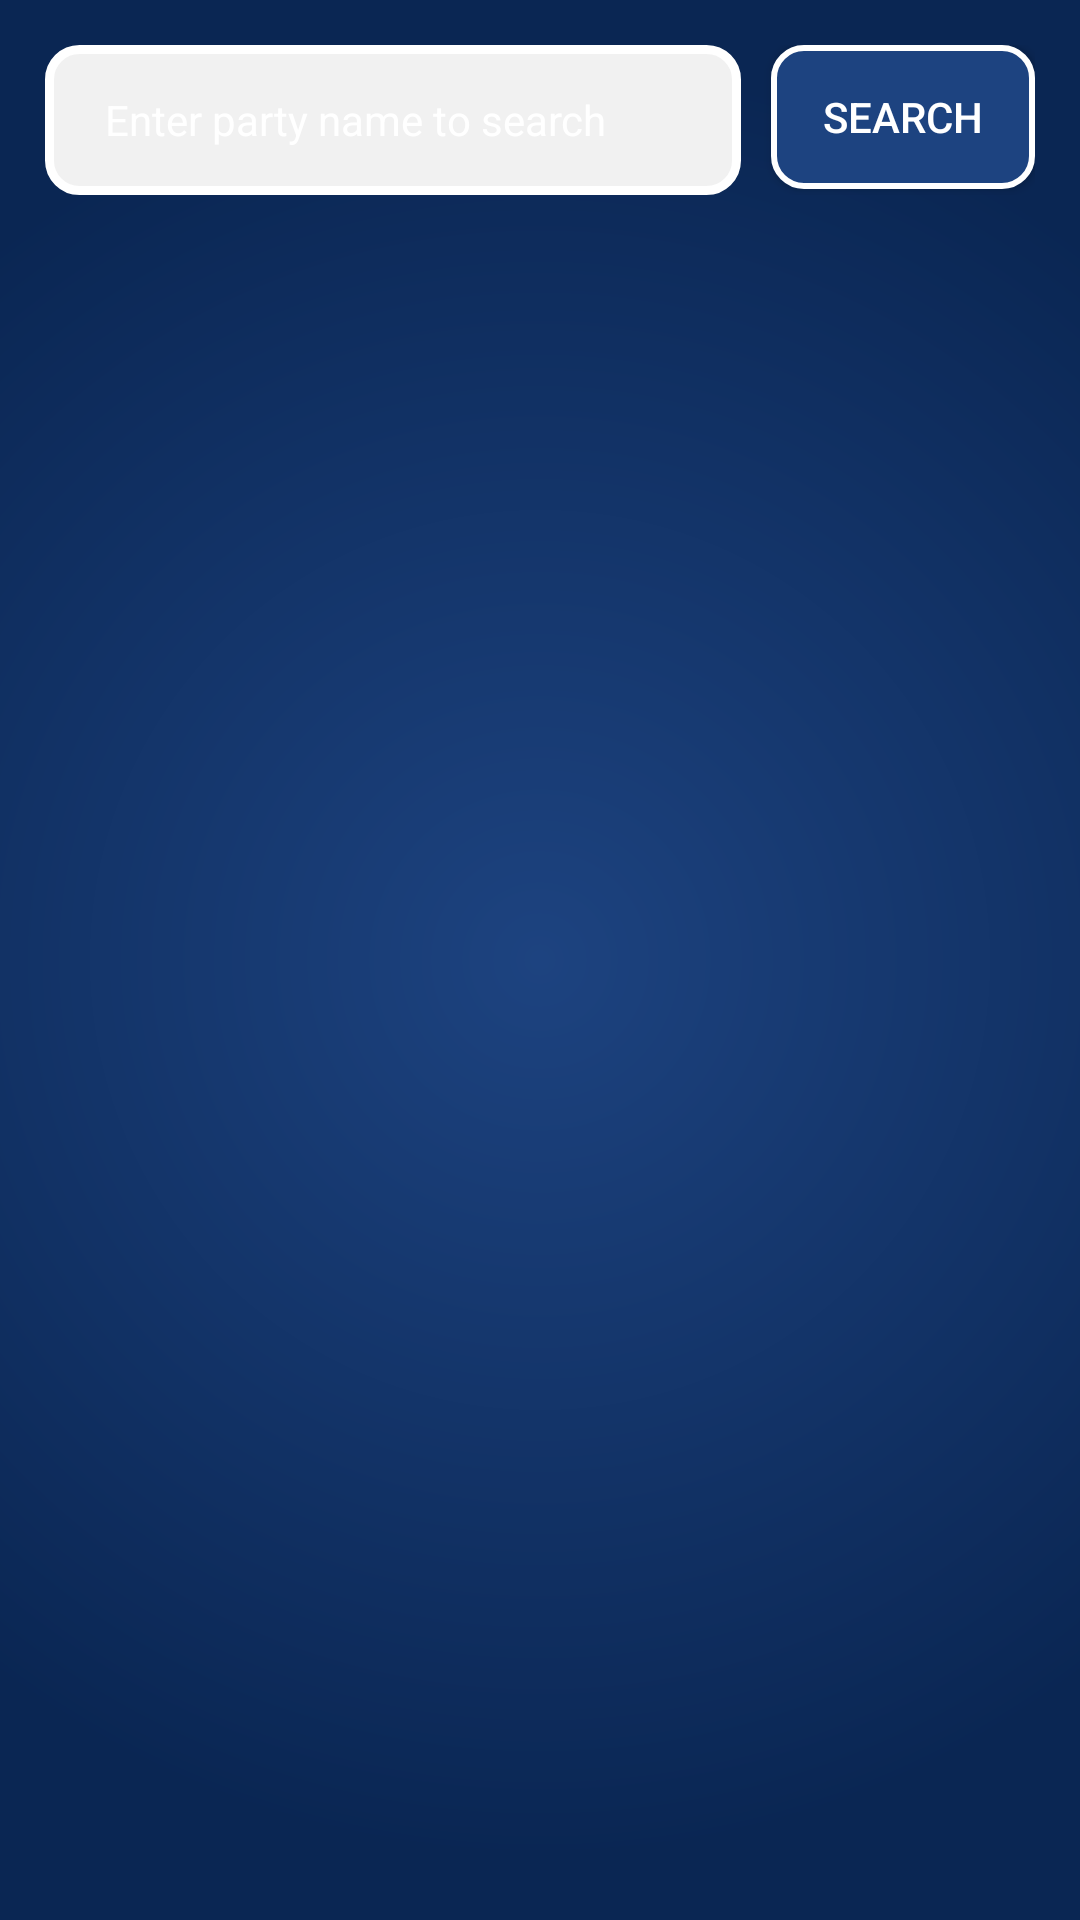

Reconstruct the res/layout file that produces this screen, plus the resources it refers to.
<!-- AndroidManifest.xml: activity theme msLabBar -->
<!-- res/layout/activity_party.xml -->
<?xml version="1.0" encoding="utf-8"?>
<RelativeLayout xmlns:android="http://schemas.android.com/apk/res/android"
    xmlns:app="http://schemas.android.com/apk/res-auto"
    xmlns:tools="http://schemas.android.com/tools"
    android:layout_width="match_parent"
    android:layout_height="match_parent"
    tools:context="me.kevingleason.mslab.Activities.PartyActivity"
    android:background="@drawable/splash_activity"
    android:orientation="vertical"
    >


    
    <RelativeLayout
        android:layout_height="wrap_content"
        android:layout_width="match_parent"
        android:layout_margin="15dp"
        android:id="@+id/search_container"
        >


        
        <AutoCompleteTextView
         android:layout_height="50dp"
         android:layout_width="match_parent"
         android:hint="Enter party name to search"
         android:textColor="@color/msLabWhite"
         android:textColorHint="@color/msLabWhite"
         android:textSize="14sp"
         android:singleLine="true"
         android:paddingLeft="20dp"
         android:id="@+id/partyAuto"
         android:layout_toLeftOf="@+id/search_btn"
         android:layout_marginRight="10dp"
         android:background="@drawable/widget_container"
         android:paddingRight="10dp"
            />
        <Button
           android:layout_height="48dp"
           android:layout_width="wrap_content"
           android:textColor="@color/msLabWhite"
           android:background="@drawable/search_button_round_5"
           android:paddingLeft="10dp"
            android:paddingRight="10dp"
            android:text="Search"
           android:id="@+id/search_btn"
           android:layout_alignParentRight="true"

            />
        



    </RelativeLayout>
    





    
    <ListView
     android:layout_height="match_parent"
     android:layout_width="match_parent"
     android:id="@+id/list"
     android:padding="10dp"
     android:layout_below="@+id/search_container"
        />
    




</RelativeLayout>
<!-- resources referenced by this layout -->
<resources>
  <color name="msLabWhite">#ffffff</color>
  <!-- drawable search_button_round_5 (drawable) -->
  <?xml version="1.0" encoding="utf-8"?>
  <selector xmlns:android="http://schemas.android.com/apk/res/android">
      <item android:state_pressed="false">
  
          <shape
              >
              <solid android:color="@color/msLabPrimary"></solid>
              <corners android:radius="10dp"/>
              <stroke android:color="@color/msLabWhite"  android:width="2dp"></stroke>
          </shape>
  
  
      </item>
      <item android:state_pressed="true">
  
          <shape
              >
              <solid android:color="@color/msLabPrimary"></solid>
              <corners android:radius="10dp"/>
              <stroke android:color="@color/msLabAccent_1"  android:width="3dp"></stroke>
          </shape>
  
  
      </item>
  </selector>
  <!-- drawable splash_activity (drawable) -->
  <?xml version="1.0" encoding="utf-8"?>
  <shape xmlns:android="http://schemas.android.com/apk/res/android">
  
  
          <gradient
              android:type="radial"
              android:gradientRadius="300dp"
              android:startColor="@color/msLabPrimary"
              android:endColor="@color/msLabPrimaryDark"
              >
              </gradient>
  
  
  
  </shape>
  <!-- drawable widget_container (drawable) -->
  <?xml version="1.0" encoding="utf-8"?>
  <shape xmlns:android="http://schemas.android.com/apk/res/android">
  
  
          <corners android:radius="10dp"/>
          <stroke android:color="@color/msLabWhite"
              android:width="3dp"
          ></stroke>
  
  
          <solid
              android:color="@color/colorForAuthInput"
          ></solid>
  
  
  </shape>
  <style name="msLabBar" parent="Theme.AppCompat.Light.DarkActionBar">
          <item name="colorPrimary">@color/msLabPrimary</item>
          <item name="colorPrimaryDark">@color/msLabPrimaryDark</item>
          <item name="colorAccent">@color/msLabAccent_1</item>
      </style>
  <color name="msLabPrimary">#1d4380</color>
  <color name="msLabAccent_1">#7fba00</color>
  <color name="msLabPrimaryDark">#0a2653</color>
  <color name="colorForAuthInput">#f1f1f1</color>
</resources>
